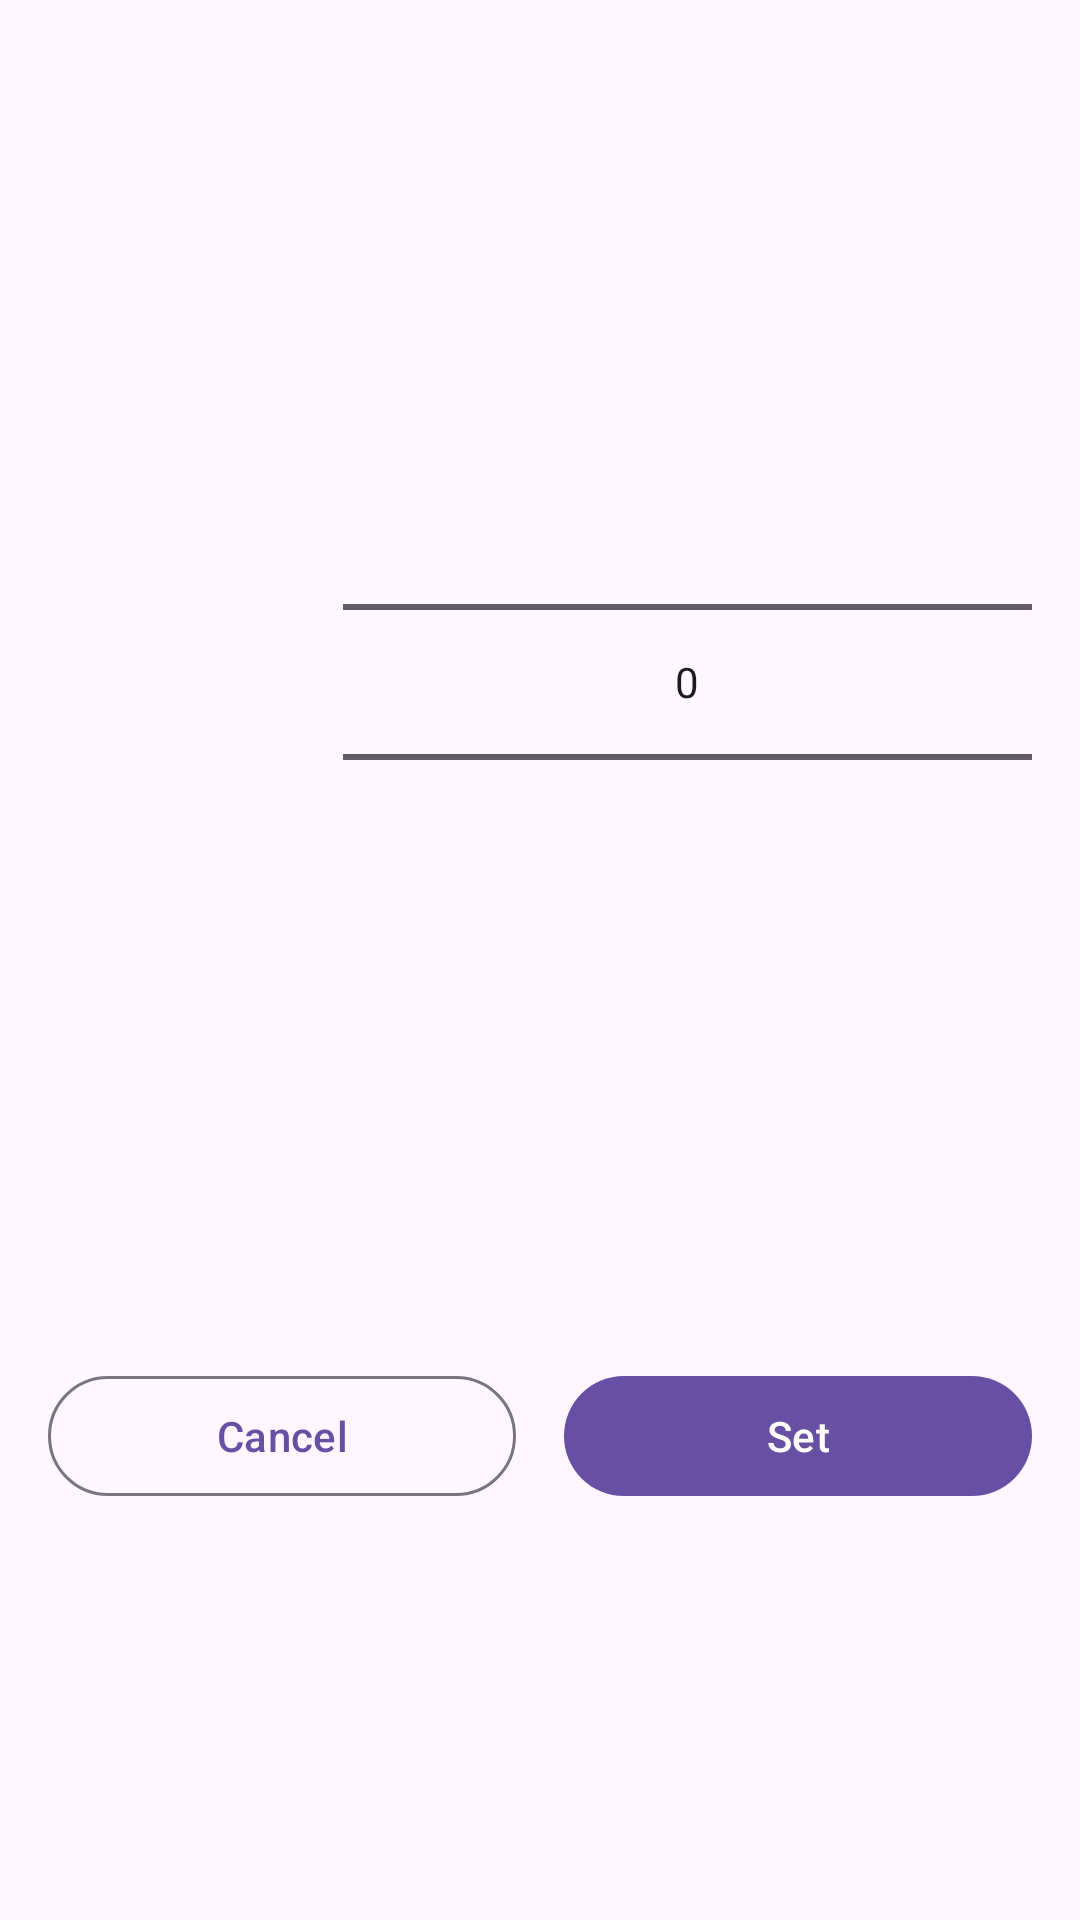

This screen was rendered from an Android layout file. Write that file and the resources it references.
<!-- AndroidManifest.xml: application theme Theme.NovaDivePlannerUpdatedR04 -->
<!-- res/layout/dialog_list_picker.xml -->
<?xml version="1.0" encoding="utf-8"?>
<androidx.constraintlayout.widget.ConstraintLayout xmlns:android="http://schemas.android.com/apk/res/android"
    xmlns:app="http://schemas.android.com/apk/res-auto"
    xmlns:tools="http://schemas.android.com/tools"
    android:layout_width="match_parent"
    android:layout_height="wrap_content"
    android:minHeight="?dialogPreferredPadding"
    android:padding="16dp"
    android:background="?android:attr/colorBackground">

    
    <androidx.constraintlayout.widget.Guideline
        android:id="@+id/guideline_vertical_30"
        android:layout_width="wrap_content"
        android:layout_height="wrap_content"
        android:orientation="vertical"
        app:layout_constraintGuide_percent="0.30" />

    
    <TextView
        android:id="@+id/textViewDialogTitle"
        android:layout_width="0dp"
        android:layout_height="0dp"
        android:layout_marginEnd="16dp"
        android:gravity="center_vertical|center_horizontal"
        android:textAppearance="?attr/textAppearanceTitleMedium"
        app:layout_constraintTop_toTopOf="parent"
        app:layout_constraintStart_toStartOf="parent"
        app:layout_constraintEnd_toStartOf="@id/guideline_vertical_30"
        app:layout_constraintBottom_toTopOf="@+id/button_bar"
        tools:text="Select Unit" />

    
    <NumberPicker
        android:id="@+id/numberPicker"
        android:layout_width="0dp"
        android:layout_height="wrap_content"
        android:layout_gravity="center_vertical"
        app:layout_constraintTop_toTopOf="parent"
        app:layout_constraintStart_toEndOf="@id/guideline_vertical_30"
        app:layout_constraintEnd_toEndOf="parent"
        app:layout_constraintBottom_toTopOf="@+id/button_bar"
        android:theme="@style/ThemeOverlay.App.NumberPicker"
        tools:listitem="@android:layout/simple_list_item_1" />

    
    <LinearLayout
        android:id="@+id/button_bar"
        android:layout_width="0dp"
        android:layout_height="wrap_content"
        android:orientation="horizontal"
        android:layout_marginTop="16dp"
        app:layout_constraintTop_toBottomOf="@id/numberPicker"
        app:layout_constraintStart_toStartOf="parent"
        app:layout_constraintEnd_toEndOf="parent"
        app:layout_constraintBottom_toBottomOf="parent"
        style="?attr/buttonBarStyle">

        <com.google.android.material.button.MaterialButton
            android:id="@+id/buttonCancel"
            android:layout_width="0dp"
            android:layout_height="wrap_content"
            android:layout_weight="1"
            android:layout_marginEnd="8dp"
            android:text="@string/button_cancel"
            style="?attr/materialButtonOutlinedStyle" />

        <com.google.android.material.button.MaterialButton
            android:id="@+id/buttonSet"
            android:layout_width="0dp"
            android:layout_height="wrap_content"
            android:layout_weight="1"
            android:layout_marginStart="8dp"
            android:text="@string/button_set"
            style="?attr/materialButtonStyle" />

    </LinearLayout>

</androidx.constraintlayout.widget.ConstraintLayout>
<!-- resources referenced by this layout -->
<resources>
  <string name="button_cancel">Cancel</string>
  <string name="button_set">Set</string>
  <style name="ThemeOverlay.App.NumberPicker" parent="">
          <item name="colorPrimary">@color/bottomNavBackground</item>
          <item name="colorOnSurface">@color/bottomNavItemColorActive</item>
      </style>
  <style name="Theme.NovaDivePlannerUpdatedR04" parent="Base.Theme.NovaDivePlannerUpdatedR04" />
  <color name="bottomNavBackground">@color/colorPrimaryVariant</color>
  <color name="bottomNavItemColorActive">@color/white</color>
  <style name="Base.Theme.NovaDivePlannerUpdatedR04" parent="Theme.Material3.DayNight.NoActionBar">
          
          
      </style>
  <color name="colorPrimaryVariant">#004D40</color>
  <color name="white">#FFFFFFFF</color>
</resources>
